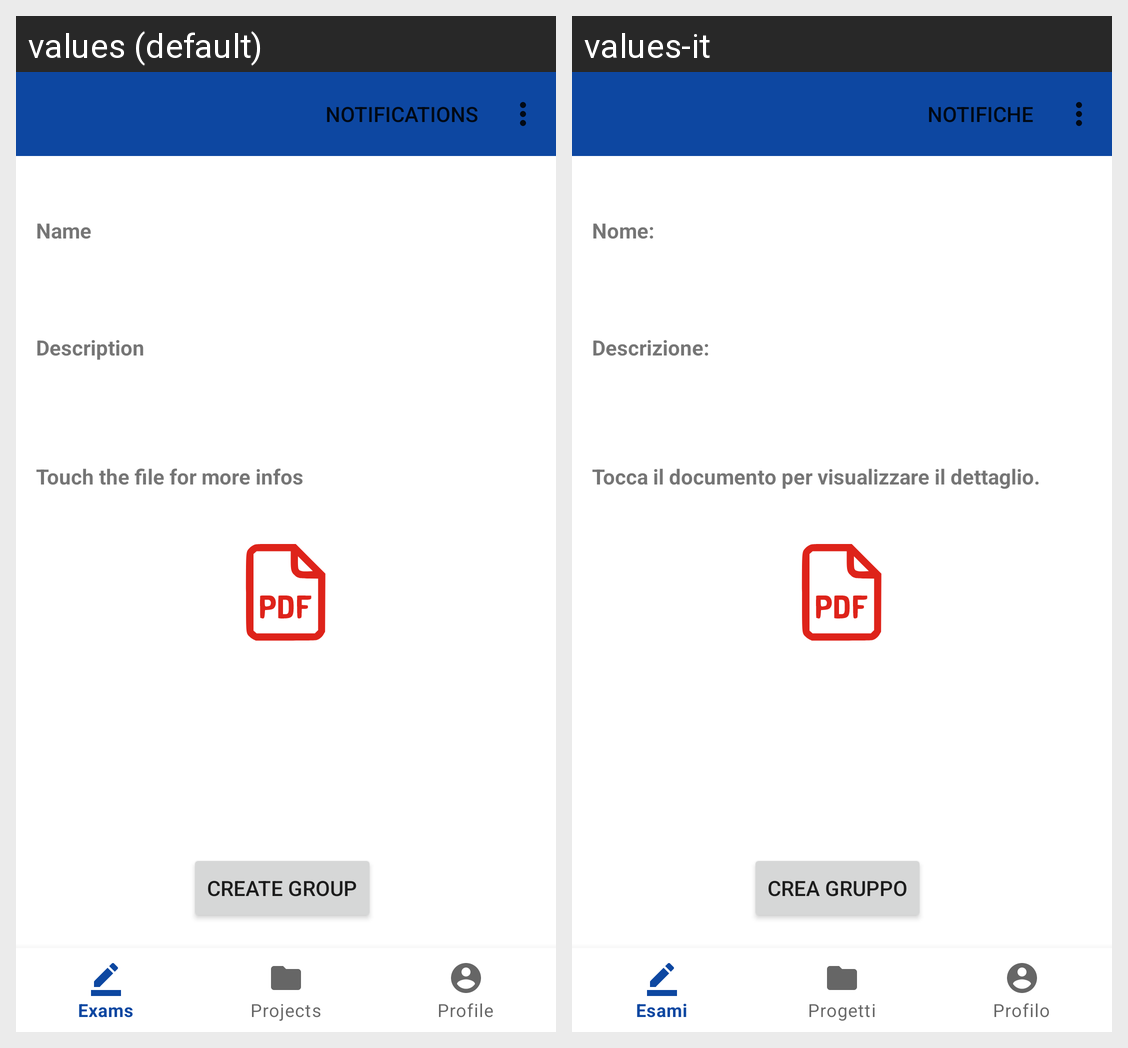

Strings drawn on this Android screen and how each of the app's shown locales translates them:
Android screen res/layout/activity_study_case_detail.xml rendered under 2 locales, left to right: values (default), values-it. Device: Nexus 5 (rendered at 1080×1920; each locale shown at half size, 540×960, under a caption strip naming it); theme Theme.ManagerApp.
Strings drawn on this screen, with the default value and each locale's value (text and hints the layout hard-codes, and strings that could not be matched under every locale, appear in the picture but are not listed):

text_label_exam_description
  values: Description
  values-it: Descrizione:

text_button_go_create_group
  values: Create group
  values-it: Crea gruppo

text_lable_click
  values: Touch the file for more infos
  values-it: Tocca il documento per visualizzare il dettaglio.

text_label_exam_name
  values: Name
  values-it: Nome:
